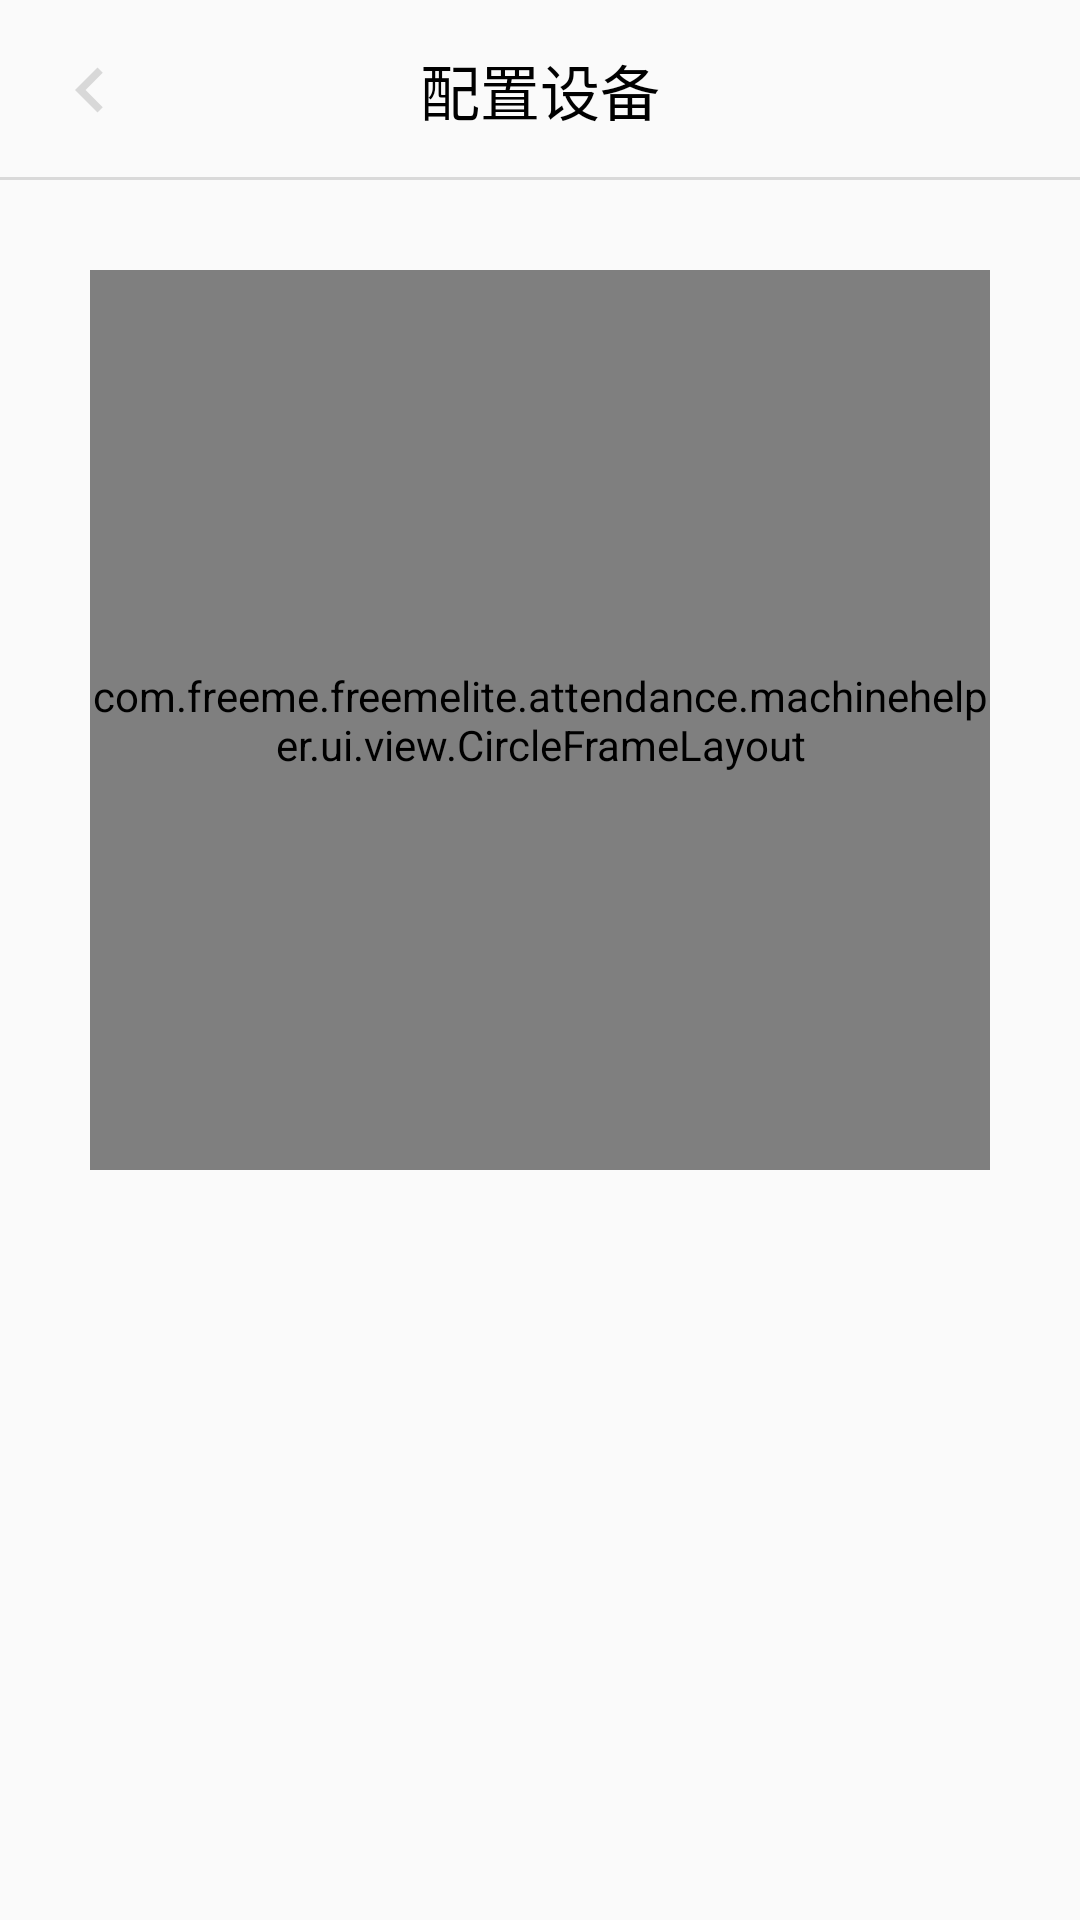

This screen was rendered from an Android layout file. Write that file and the resources it references.
<!-- AndroidManifest.xml: activity theme ActivityCommonTheme -->
<!-- res/layout/activity_specified_employee_face_registration.xml -->
<?xml version="1.0" encoding="utf-8"?>
<FrameLayout xmlns:android="http://schemas.android.com/apk/res/android"
    xmlns:app="http://schemas.android.com/apk/res-auto"
    android:layout_width="match_parent"
    android:layout_height="match_parent">

    <include layout="@layout/title_bar_common_layout" />

    <com.freeme.freemelite.attendance.machinehelper.ui.view.CircleFrameLayout
        android:id="@+id/photo_container"
        android:layout_width="300dp"
        android:layout_height="300dp"
        android:layout_gravity="center_horizontal"
        android:layout_marginTop="90dp"
        app:borderColor="#008fea"
        app:borderwidth="5dp"
        app:radius="150dp" />
</FrameLayout>
<!-- res/layout/title_bar_common_layout.xml (included above) -->
<?xml version="1.0" encoding="utf-8"?>
<FrameLayout xmlns:android="http://schemas.android.com/apk/res/android"
    android:layout_width="match_parent"
    android:layout_height="wrap_content"
    android:layout_gravity="top">

    <FrameLayout
        android:layout_width="match_parent"
        android:layout_height="wrap_content"
        android:padding="15dp">

        <ImageView
            android:id="@+id/iv_back"
            android:layout_width="30dp"
            android:layout_height="match_parent"
            android:layout_gravity="center_vertical"
            android:src="@drawable/left_arrow_icon" />

        <TextView
            android:id="@+id/tv_title"
            android:layout_width="wrap_content"
            android:layout_height="wrap_content"
            android:layout_gravity="center"
            android:gravity="center"
            android:text="配置设备"
            android:textColor="#000000"
            android:textSize="20dp" />

        <ImageView
            android:id="@+id/iv_add"
            android:layout_width="30dp"
            android:layout_height="match_parent"
            android:layout_gravity="center_vertical|end"
            android:src="@drawable/icon_add"
            android:visibility="gone" />

        <TextView
            android:id="@+id/tv_completed"
            android:layout_width="wrap_content"
            android:layout_height="wrap_content"
            android:layout_gravity="center_vertical|end"
            android:gravity="center"
            android:text="完成"
            android:textColor="#00ffff"
            android:textSize="18dp"
            android:visibility="gone" />
    </FrameLayout>

    <View
        android:layout_width="match_parent"
        android:layout_height="1dp"
        android:layout_gravity="bottom"
        android:background="#22000000" />
</FrameLayout>
<!-- resources referenced by this layout -->
<resources>
  <!-- drawable icon_add: png bitmap (drawable-xxhdpi, 230 bytes) -->
  <!-- drawable left_arrow_icon (drawable) -->
  <vector xmlns:android="http://schemas.android.com/apk/res/android"
      android:width="30dp"
      android:height="30dp"
      android:viewportHeight="24.0"
      android:viewportWidth="24.0">
      <path
          android:fillColor="#22000000"
          android:pathData="M15.41,7.41L14,6l-6,6 6,6 1.41,-1.41L10.83,12z" />
  </vector>
  <style name="ActivityCommonTheme" parent="Theme.AppCompat.Light.NoActionBar">
          <item name="android:windowIsTranslucent">true</item>
      </style>
</resources>
